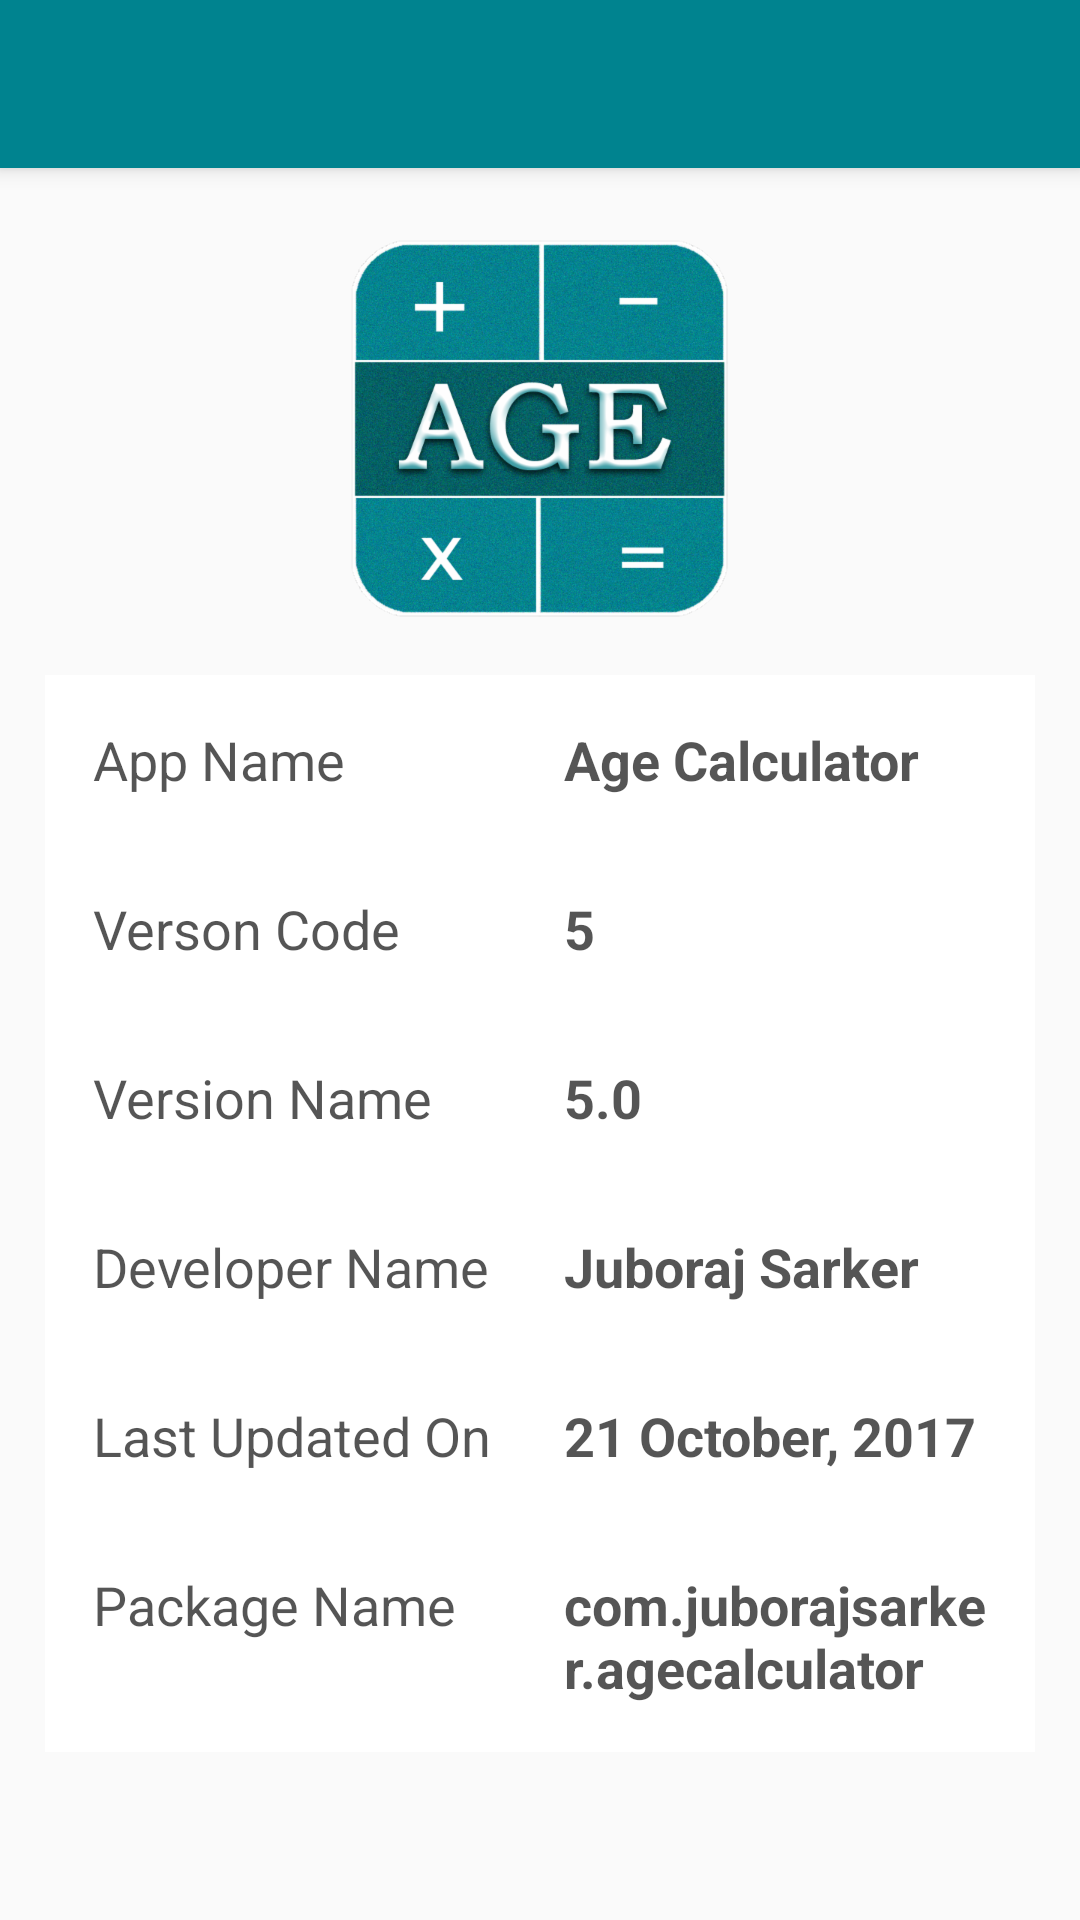

This screen was rendered from an Android layout file. Write that file and the resources it references.
<!-- AndroidManifest.xml: application theme MyMaterialTheme -->
<!-- res/layout/activity_about.xml -->
<?xml version="1.0" encoding="utf-8"?>
<LinearLayout

    xmlns:android="http://schemas.android.com/apk/res/android"
    xmlns:app="http://schemas.android.com/apk/res-auto"
    xmlns:tools="http://schemas.android.com/tools"
    android:layout_width="match_parent"
    android:layout_height="match_parent"
    android:orientation="vertical"
    tools:context="com.example.agecalculator.activity.AboutActivity">


    <android.support.v7.widget.Toolbar
        android:id="@+id/my_toolbar"
        android:layout_width="match_parent"
        android:layout_height="?attr/actionBarSize"
        android:background="?attr/colorPrimary"
        android:elevation="4dp"
        android:title="About me"
        android:titleTextColor="#fff"
        app:titleTextColor="#fff"
        android:subtitleTextColor="#fff"
        app:subtitleTextColor="#fff"
        android:theme="@style/ToolbarStyle"
        app:popupTheme="@style/ThemeOverlay.AppCompat.Light"/>


    <LinearLayout
        android:layout_width="match_parent"
        android:layout_height="wrap_content"
        android:background="@drawable/gradient_background"
        android:orientation="vertical"
        android:paddingBottom="10dp"
        android:layout_margin="5dp">


        <ImageView
            android:layout_width="wrap_content"
            android:layout_height="wrap_content"
            android:src="@drawable/main_icon"
            android:layout_gravity="center"
            android:padding="8dp"
            android:layout_marginTop="10dp"/>


        <ScrollView
            android:layout_width="match_parent"
            android:layout_height="wrap_content">



            <LinearLayout
                android:layout_width="match_parent"
                android:layout_height="wrap_content"
                android:orientation="vertical"
                android:layout_marginRight="10dp"
                android:layout_marginLeft="10dp"
                android:layout_marginTop="10dp"
                android:layout_marginBottom="5dp"
                android:elevation="5dp">


                <LinearLayout
                    android:layout_width="match_parent"
                    android:layout_height="wrap_content"
                    android:orientation="horizontal"
                    android:background="#fff"
                    android:padding="8dp">


                    <TextView
                        android:layout_width="0dp"
                        android:layout_height="wrap_content"
                        android:text="App Name"
                        android:textColor="#aa000000"
                        android:textSize="18sp"
                        android:padding="8dp"
                        android:layout_weight="1"/>


                    <TextView
                        android:id="@+id/textView"
                        android:layout_width="0dp"
                        android:layout_height="wrap_content"
                        android:layout_weight="1"
                        android:padding="8dp"
                        android:text="Age Calculator"
                        android:textColor="#aa000000"
                        android:textSize="18sp"
                        android:textStyle="bold" />


                </LinearLayout>



                <LinearLayout
                    android:layout_width="match_parent"
                    android:layout_height="wrap_content"
                    android:orientation="horizontal"
                    android:background="#fff"
                    android:padding="8dp">


                    <TextView
                        android:layout_width="0dp"
                        android:layout_height="wrap_content"
                        android:text="Verson Code"
                        android:textColor="#aa000000"
                        android:textSize="18sp"
                        android:padding="8dp"
                        android:layout_weight="1"/>



                    <TextView
                        android:id="@+id/versionCode"
                        android:layout_width="0dp"
                        android:layout_height="wrap_content"
                        android:text="5"
                        android:textColor="#aa000000"
                        android:textSize="18sp"
                        android:padding="8dp"
                        android:layout_weight="1"
                        android:textStyle="bold"/>



                </LinearLayout>


                <LinearLayout
                    android:layout_width="match_parent"
                    android:layout_height="wrap_content"
                    android:orientation="horizontal"
                    android:background="#fff"
                    android:padding="8dp">


                    <TextView
                        android:layout_width="0dp"
                        android:layout_height="wrap_content"
                        android:text="Version Name"
                        android:textColor="#aa000000"
                        android:textSize="18sp"
                        android:padding="8dp"
                        android:layout_weight="1"/>



                    <TextView
                        android:id="@+id/versionName"
                        android:layout_width="0dp"
                        android:layout_height="wrap_content"
                        android:text="5.0"
                        android:textColor="#aa000000"
                        android:textSize="18sp"
                        android:padding="8dp"
                        android:layout_weight="1"
                        android:textStyle="bold"/>



                </LinearLayout>


                <LinearLayout
                    android:layout_width="match_parent"
                    android:layout_height="wrap_content"
                    android:orientation="horizontal"
                    android:background="#fff"
                    android:padding="8dp">


                    <TextView
                        android:layout_width="0dp"
                        android:layout_height="wrap_content"
                        android:text="Developer Name"
                        android:textColor="#aa000000"
                        android:textSize="18sp"
                        android:padding="8dp"
                        android:layout_weight="1"/>



                    <TextView
                        android:layout_width="0dp"
                        android:layout_height="wrap_content"
                        android:text="Juboraj Sarker"
                        android:textColor="#aa000000"
                        android:textSize="18sp"
                        android:padding="8dp"
                        android:layout_weight="1"
                        android:textStyle="bold"/>



                </LinearLayout>




                <LinearLayout
                    android:layout_width="match_parent"
                    android:layout_height="wrap_content"
                    android:orientation="horizontal"
                    android:background="#fff"
                    android:padding="8dp">


                    <TextView
                        android:layout_width="0dp"
                        android:layout_height="wrap_content"
                        android:text="Last Updated On"
                        android:textColor="#aa000000"
                        android:textSize="18sp"
                        android:padding="8dp"
                        android:layout_weight="1"/>



                    <TextView
                        android:layout_width="0dp"
                        android:layout_height="wrap_content"
                        android:text="21 October, 2017"
                        android:textColor="#aa000000"
                        android:textSize="18sp"
                        android:padding="8dp"
                        android:layout_weight="1"
                        android:textStyle="bold"/>



                </LinearLayout>







                <LinearLayout
                    android:layout_width="match_parent"
                    android:layout_height="wrap_content"
                    android:orientation="horizontal"
                    android:background="#fff"
                    android:padding="8dp">


                    <TextView
                        android:layout_width="0dp"
                        android:layout_height="wrap_content"
                        android:text="Package Name"
                        android:textColor="#aa000000"
                        android:textSize="18sp"
                        android:padding="8dp"
                        android:layout_weight="1"/>



                    <TextView
                        android:id="@+id/packageName"
                        android:layout_width="0dp"
                        android:layout_height="wrap_content"
                        android:text="com.example.agecalculator"
                        android:textColor="#aa000000"
                        android:textSize="18sp"
                        android:padding="8dp"
                        android:layout_weight="1"
                        android:textStyle="bold"/>



                </LinearLayout>





            </LinearLayout>




        </ScrollView>


    </LinearLayout>






</LinearLayout>
<!-- resources referenced by this layout -->
<resources>
  <!-- drawable main_icon: png bitmap (drawable-hdpi, 82430 bytes) -->
  <style name="MyMaterialTheme" parent="MyMaterialTheme.Base">
  
      </style>
  <style name="MyMaterialTheme.Base" parent="Theme.AppCompat.Light.DarkActionBar">
          <item name="windowNoTitle">true</item>
          <item name="windowActionBar">false</item>
          <item name="colorPrimary">@color/colorPrimary</item>
          <item name="colorPrimaryDark">@color/colorPrimaryDark</item>
          <item name="colorAccent">@color/colorAccent</item>
      </style>
  <color name="colorPrimary">#00838F</color>
  <color name="colorPrimaryDark">#006064</color>
  <color name="colorAccent">#ebb609</color>
</resources>
